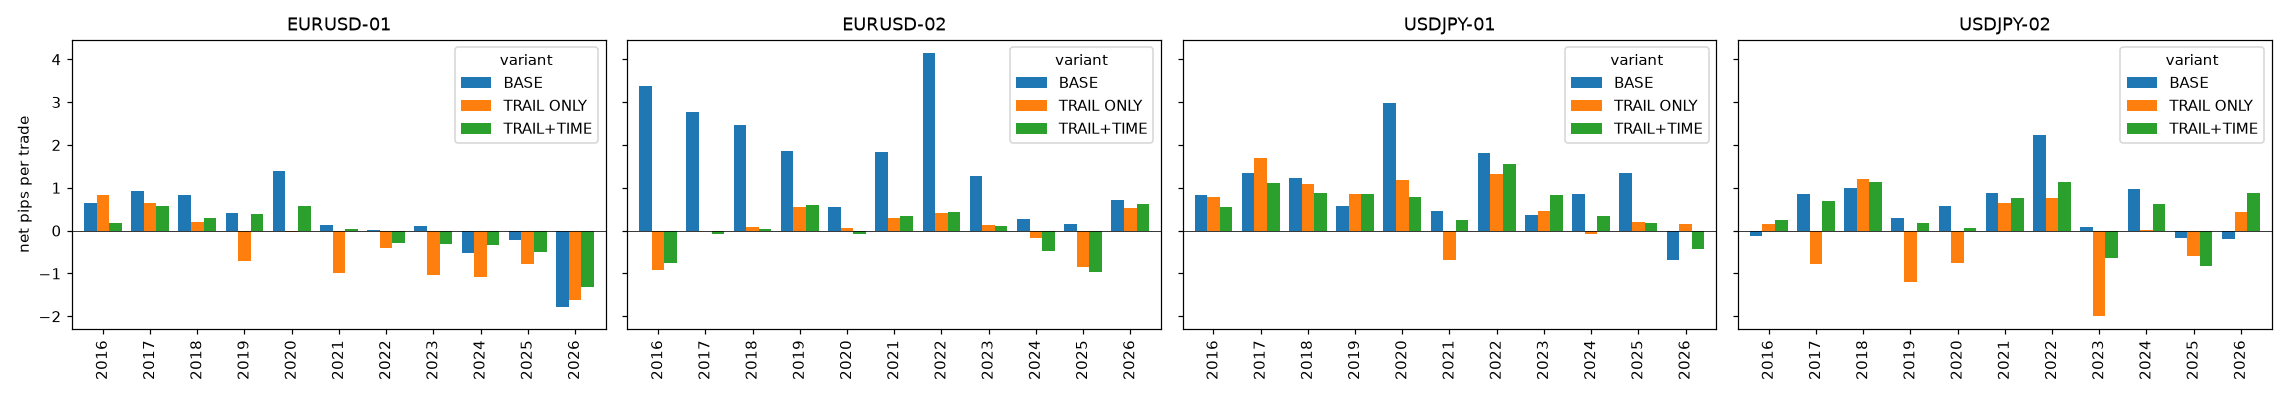

Values plotted in this chart, from the file beside it:
structure, EURUSD-01, EURUSD-01, EURUSD-01, EURUSD-02, EURUSD-02, EURUSD-02, USDJPY-01, USDJPY-01, USDJPY-01, USDJPY-02, USDJPY-02, USDJPY-02
variant, BASE, TRAIL ONLY, TRAIL+TIME, BASE, TRAIL ONLY, TRAIL+TIME, BASE, TRAIL ONLY, TRAIL+TIME, BASE, TRAIL ONLY, TRAIL+TIME
year, , , , , , , , , , , , 
2016, 0.6409, 0.8248, 0.1748, 3.368, -0.9098, -0.7522, 0.8318, 0.7765, 0.5553, -0.1302, 0.1621, 0.2531
2017, 0.9332, 0.6543, 0.5644, 2.765, -0.01765, -0.08435, 1.343, 1.697, 1.113, 0.8471, -0.7718, 0.6931
2018, 0.8432, 0.2018, 0.2952, 2.458, 0.07671, 0.0486, 1.224, 1.096, 0.8677, 0.9931, 1.207, 1.133
2019, 0.4089, -0.7137, 0.3876, 1.871, 0.5593, 0.5902, 0.5833, 0.8655, 0.8628, 0.305, -1.201, 0.1764
2020, 1.386, -0.03191, 0.579, 0.5514, 0.06576, -0.08308, 2.992, 1.182, 0.7966, 0.5839, -0.748, 0.05181
2021, 0.1334, -0.9944, 0.03723, 1.837, 0.291, 0.3516, 0.4604, -0.6823, 0.2586, 0.8892, 0.645, 0.7529
2022, 0.02244, -0.4007, -0.2824, 4.153, 0.4174, 0.4465, 1.813, 1.315, 1.556, 2.242, 0.7582, 1.137
2023, 0.1166, -1.026, -0.3075, 1.271, 0.1313, 0.106, 0.3653, 0.4568, 0.8384, 0.08354, -1.995, -0.6327
2024, -0.5266, -1.074, -0.3263, 0.273, -0.1776, -0.4714, 0.8648, -0.07532, 0.3528, 0.9724, 0.003123, 0.6153
2025, -0.2296, -0.7739, -0.4993, 0.1431, -0.8546, -0.9691, 1.338, 0.1996, 0.1846, -0.1622, -0.5987, -0.8163
2026, -1.791, -1.61, -1.321, 0.7144, 0.5252, 0.6125, -0.6861, 0.15, -0.4248, -0.207, 0.4442, 0.8767
